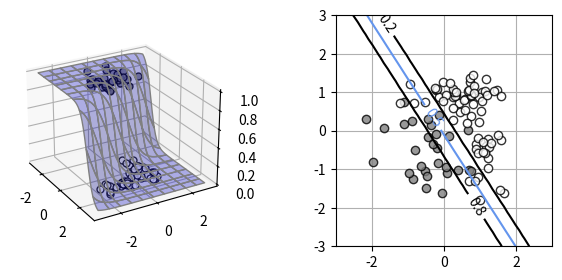

The script that saved this image:
import numpy as np
import matplotlib.pyplot as plt
from mpl_toolkits.mplot3d import Axes3D
from scipy.optimize import minimize

np.random.seed(seed=1)
N = 100
K = 3
T3 = np.zeros((N, 3), dtype=np.uint8)
T2 = np.zeros((N, 2), dtype=np.uint8)
X = np.zeros((N, 2))
X_range0 = [-3, 3]
X_range1 = [-3, 3]
Mu = np.array([[-.5, -.5], [.5, 1.0], [1, -.5]])
Sig = np.array([[.7, .7], [.8, .3], [.3, .8]])
Pi = np.array([0.4, 0.8, 1])
for n in range(N):
    wk = np.random.rand()
    for k in range(K):
        if wk < Pi[k]:
            T3[n, k] = 1
            break
    for k in range(2):
        X[n, k] = (np.random.randn() * Sig[T3[n, :] == 1, k] + Mu[T3[n, :] == 1, k])

T2[:, 0] = T3[:, 0]
T2[:, 1] = T3[:, 1] | T3[:, 2]

print(X[:5, :])
print(T2[:5, :])
print(T3[:5, :])

def show_data2(x, t):
    wk, K = t.shape
    c = [[.5, .5, .5], [1, 1, 1], [0, 0, 0]]
    for k in range(K):
        plt.plot(x[t[:, k] == 1, 0], x[t[:, k] == 1, 1], linestyle='none', markeredgecolor='black', marker='o', color=c[k], alpha=0.8)
    plt.grid(True)

# ロジスティック回帰モデル
def logistic2(x0, x1, w):
    y = 1 / (1 + np.exp(-(w[0] * x0 + w[1] * x1 + w[2])))
    return y

def show3d_logistic2(ax, w):
    xn = 50
    x0 = np.linspace(X_range0[0], X_range0[1], xn)
    x1 = np.linspace(X_range1[0], X_range1[1], xn)
    xx0, xx1 = np.meshgrid(x0, x1)
    y = logistic2(xx0, xx1, w)
    ax.plot_surface(xx0, xx1, y, color='blue', edgecolor='gray', rstride=5, cstride=5, alpha=0.3)

# モデル3D表示
def show_data2_3d(ax, x, t):
    c = [[.5, .5, .5], [1, 1, 1]]
    for i in range(2):
        ax.plot(x[t[:, i] == 1, 0], x[t[:, i] == 1, 1], 1 - i, marker='o', color=c[i], markeredgecolor='black', linestyle='none', markersize=5, alpha=0.8)
    ax.view_init(elev=25, azim=-30)

# モデル等高線2D表示
def show_contour_logistic2(w):
    xn = 30
    x0 = np.linspace(X_range0[0], X_range0[1], xn)
    x1 = np.linspace(X_range1[0], X_range1[1], xn)
    xx0, xx1 = np.meshgrid(x0, x1)
    y = logistic2(xx0, xx1, w)
    cont = plt.contour(xx0, xx1, y, levels=(0.2, 0.5, 0.8), colors=['k', 'cornflowerblue', 'k'])
    cont.clabel(fmt='%1.1f', fontsize=10)
    plt.grid(True)

# 交差エントロピー誤差
def cee_logistic2(w, x, t):
    X_n = x.shape[0]
    y = logistic2(x[:, 0], x[:, 1], w)
    cee = 0
    for n in range(len(y)):
        cee = cee - (t[n, 0] * np.log(y[n]) + (1 - t[n, 0]) * np.log(1 - y[n]))
    cee = cee / X_n
    return cee

def dcee_logistic2(w, x, t):
    X_n = x.shape[0]
    y = logistic2(x[:, 0], x[:, 1], w)
    dcee = np.zeros(3)
    for n in range(len(y)):
        dcee[0] = dcee[0] + (y[n] - t[n, 0]) * x[n, 0]
        dcee[1] = dcee[1] + (y[n] - t[n, 0]) * x[n, 1]
        dcee[2] = dcee[2] + (y[n] - t[n, 0])
    dcee = dcee / X_n
    return dcee

# ロジスティック回帰モデルのパラメータサーチ
def fit_logistic2(w_init, x, t):
    res = minimize(cee_logistic2, w_init, args=(x, t), jac=dcee_logistic2, method="CG")
    return res.x

plt.figure(1, figsize=(7, 3))
plt.subplots_adjust(wspace=0.5)

Ax = plt.subplot(1, 2, 1, projection='3d')
W_init = [-1, 0, 0]
W = fit_logistic2(W_init, X, T2)
print("w0 = {0:.2f}, w1 = {1:.2f}, w2 = {2:.2f}".format(W[0], W[1], W[2]))

show3d_logistic2(Ax, W)
show_data2_3d(Ax, X, T2)
cee = cee_logistic2(W, X, T2)
print("CEE = {0:.2f}".format(cee))

Ax = plt.subplot(1, 2, 2)
show_data2(X, T2)
show_contour_logistic2(W)

plt.show()
